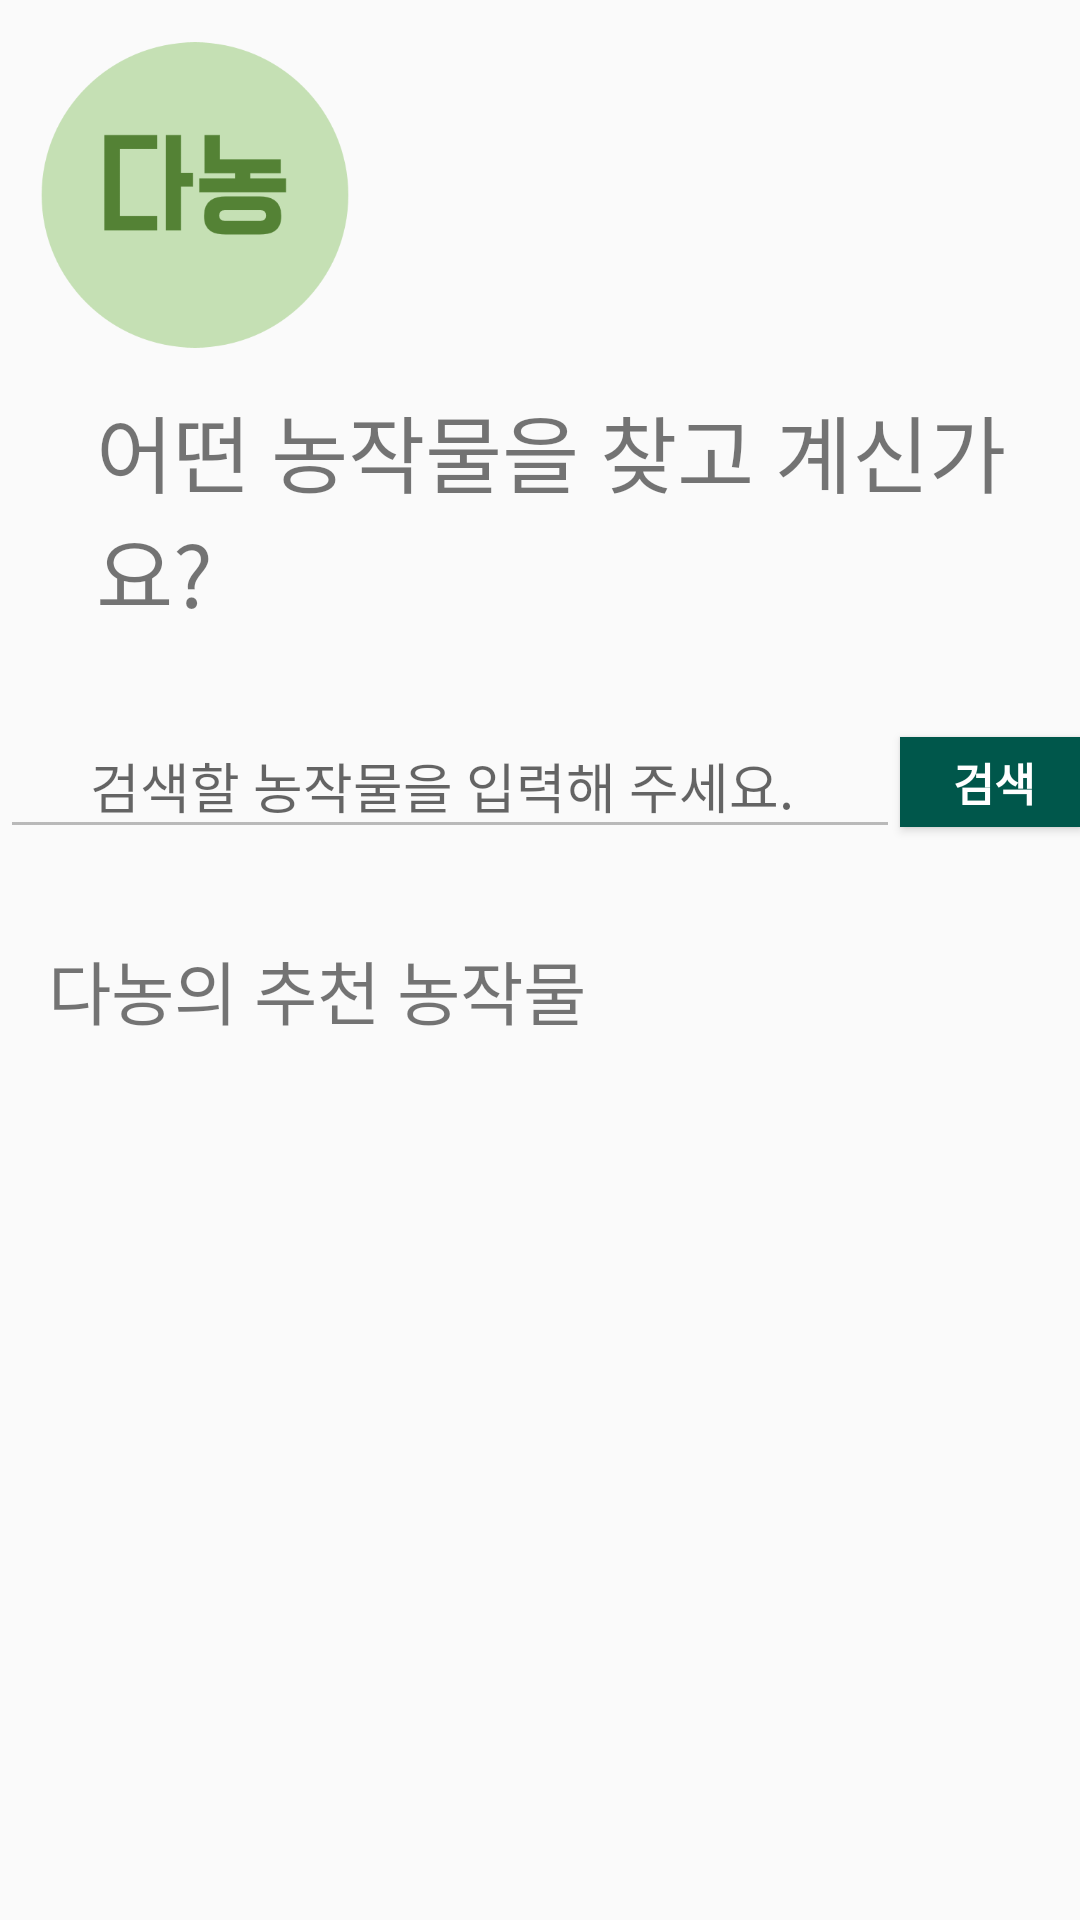

Layout XML and referenced resources for this Android screen:
<!-- AndroidManifest.xml: application theme AppTheme -->
<!-- res/layout/activity_firstpage.xml -->
<?xml version="1.0" encoding="utf-8"?>
<LinearLayout xmlns:android="http://schemas.android.com/apk/res/android"
    android:layout_width="match_parent"
    android:layout_height="match_parent"
    android:orientation="vertical"

    >

    <ImageView
        android:id="@+id/danonglogo"
        android:layout_width="130dp"
        android:layout_height="130dp"
        android:background="@null"
        android:contentDescription="danongimage"
        android:paddingLeft="12dp"
        android:paddingRight="12dp"
        android:src="@drawable/logo_1" />

    <TextView
        android:layout_width="wrap_content"
        android:layout_height="wrap_content"
        android:layout_marginLeft="16dp"
        android:paddingLeft="16dp"
        android:text="어떤 농작물을 찾고 계신가요?"
        android:textSize="28dp"
        android:paddingBottom="30dp"
        />

    <RelativeLayout
        android:layout_width="wrap_content"
        android:layout_height="wrap_content">
   <EditText
       android:layout_width="300dp"
       android:layout_height="wrap_content"
       android:layout_gravity="center"
       android:paddingLeft="30dp"
       android:paddingTop="8dp"
       android:enabled="false"
       android:paddingBottom="8dp"
       android:hint="검색할 농작물을 입력해 주세요."
       android:clickable="true"
       android:id="@+id/edit_main"/>

        <Button
            android:id="@+id/btn_search"
            android:layout_width="80dp"
            android:layout_height="30dp"
            android:layout_toRightOf="@+id/edit_main"
            android:paddingLeft="3dp"
            android:textSize="15dp"
            android:textStyle="bold"
            android:textColor="#ffffff"
            android:background="@color/colorPrimaryDark"
            android:text="검색"
            android:layout_marginTop="5dp"/>

    </RelativeLayout>

    <TextView
        android:layout_width="match_parent"
        android:layout_height="wrap_content"
        android:text="다농의 추천 농작물"
        android:textSize="23dp"
        android:paddingTop="30dp"
        android:paddingLeft="16dp"
        />

    <androidx.viewpager.widget.ViewPager
        android:layout_width="match_parent"
        android:layout_height="300dp"
        android:layout_gravity="center"
        android:foregroundGravity="center"
        android:id="@+id/viewPager"
        android:overScrollMode="never"
        android:clipToPadding="false"
        />



</LinearLayout>
<!-- resources referenced by this layout -->
<resources>
  <color name="colorPrimaryDark">#00574B</color>
  <!-- drawable edittext_design (drawable) -->
  <?xml version="1.0" encoding="utf-8"?>
  <shape xmlns:android = "http://schemas.android.com/apk/res/android"
      android:padding = "10dp"
      android:shape="rectangle">
      <solid android:color="#FFFFFF"/>
      <stroke
          android:width="2px"
          android:color="#04B45F"
      />
  </shape>
  <!-- drawable logo_1: png bitmap (drawable, 9145 bytes) -->
  <style name="AppTheme" parent="Theme.AppCompat.Light.DarkActionBar">
  
          <item name="colorPrimary">@color/colorPrimary</item>
          <item name="colorPrimaryDark">@color/colorPrimaryDark</item>
          <item name="colorAccent">@color/colorAccent</item>
      </style>
  <color name="colorPrimary">#008577</color>
  <color name="colorAccent">#D81B60</color>
</resources>
